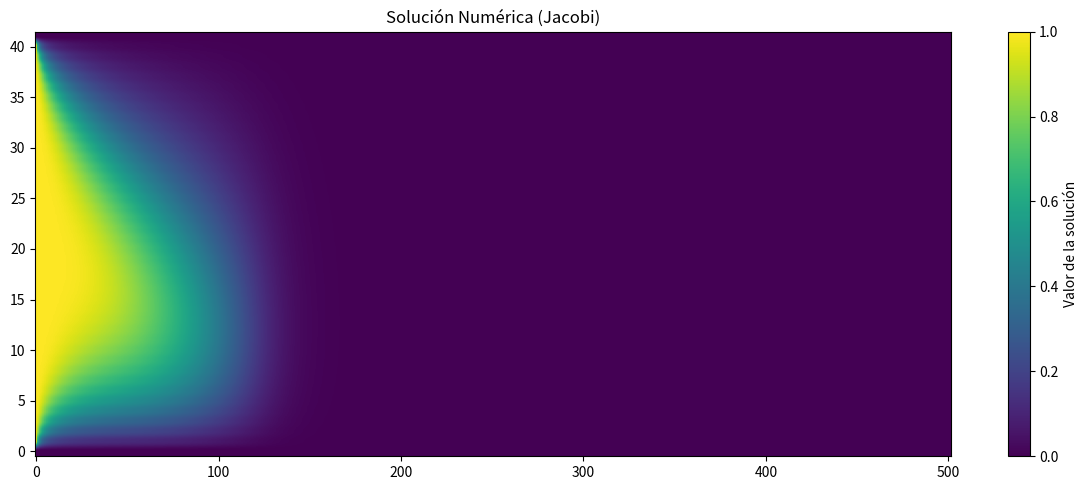
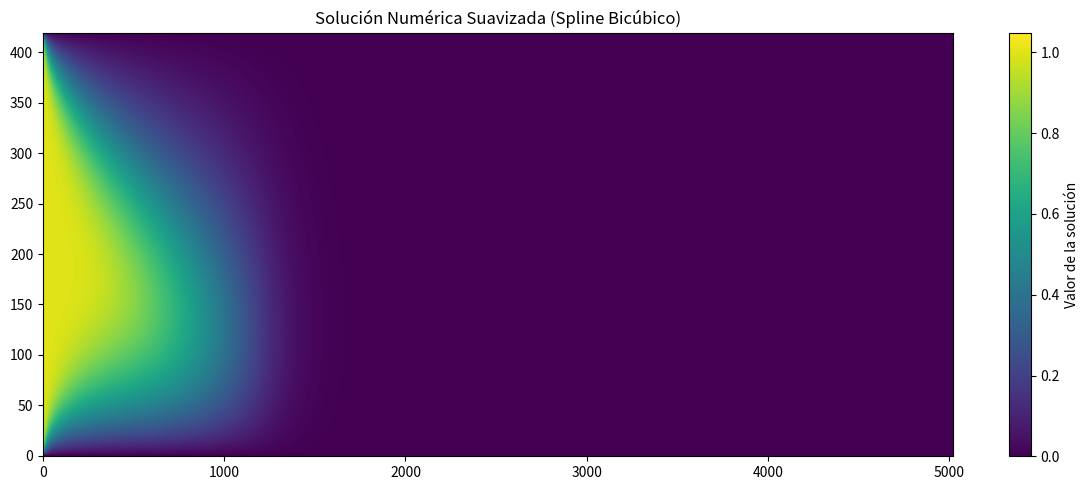

Recreate these plots in Python, in order.
import numpy as np
import matplotlib.pyplot as plt
from scipy.sparse import lil_matrix 
from scipy.interpolate import RectBivariateSpline
from time import time

class JacobiNonlinearSolver:
    def __init__(self, rows, cols, left_boundary, right_boundary, 
                 top_boundary, bottom_boundary):
        """
        Inicializa el solver para una malla rectangular N×M usando solo Jacobi
        
        Parámetros:
        rows, cols: Tamaño de la zona INTERIOR
        left/right/top/bottom_boundary: Valores en los bordes
        """
        self.rows = rows
        self.cols = cols
        self.boundary_values = {
            'left': left_boundary,
            'right': right_boundary,
            'top': top_boundary,
            'bottom': bottom_boundary
        }
        self.norms = []
        self.times = []
        
    def initialize_grid(self):
        """Inicializa la malla con valores lineales decrecientes de izquierda a derecha"""
        total_rows = self.rows + 2
        total_cols = self.cols + 2
        
        grid = np.zeros((total_rows, total_cols))
        
        # Aplicar condiciones de frontera
        grid[:, 0] = self.boundary_values['left']    # Borde izquierdo
        grid[:, -1] = self.boundary_values['right']  # Borde derecho
        grid[0, :] = self.boundary_values['top']     # Borde superior
        grid[-1, :] = self.boundary_values['bottom'] # Borde inferior
        
        # Valores interiores con decrecimiento lineal
        for j in range(1, 150):
            x_prop = (j-1) / (150 - 1)
            grid[1:-1, j] = self.boundary_values['left'] * (1 - x_prop) + \
                            self.boundary_values['right'] * x_prop
        
        return grid
    
    def F(self, X):
        """Sistema de ecuaciones no lineales"""
        X_matrix = X.reshape((self.rows, self.cols))
        F_values = np.zeros(self.rows * self.cols)
        b = self.boundary_values
        
        for i in range(self.rows):
            for j in range(self.cols):
                idx = i * self.cols + j
                
                # Vecinos (incluyendo bordes cuando corresponda)
                left = b['left'] if j == 0 else X_matrix[i, j-1]
                right = b['right'] if j == self.cols-1 else X_matrix[i, j+1]
                top = b['top'] if i == 0 else X_matrix[i-1, j]
                bottom = b['bottom'] if i == self.rows-1 else X_matrix[i+1, j]
                
                # Ecuación no lineal
                F_values[idx] = X_matrix[i,j] - 0.25 * (left + right + top + bottom - \
                               0.5 * X_matrix[i,j]*(right - left) - 0.05 * (top - bottom))
        
        return F_values
    
    def build_jacobian(self, X):
        """Construye el Jacobiano disperso de forma analítica"""
        X_matrix = X.reshape((self.rows, self.cols))
        J = lil_matrix((self.rows*self.cols, self.rows*self.cols))
        b = self.boundary_values
        
        for i in range(self.rows):
            for j in range(self.cols):
                idx = i * self.cols + j
                
                # Diagonal principal
                left_neighbor = b['left'] if j == 0 else X_matrix[i, j-1]
                right_neighbor = b['right'] if j == self.cols-1 else X_matrix[i, j+1]
                J[idx, idx] = 1 + 0.125*(right_neighbor - left_neighbor)
                
                # Vecinos internos
                if j > 0:
                    J[idx, idx-1] = -0.25 - 0.125*X_matrix[i,j]
                if j < self.cols-1:
                    J[idx, idx+1] = -0.25 + 0.125*X_matrix[i,j]
                if i > 0:
                    J[idx, idx-self.cols] = -0.25 + 0.0125
                if i < self.rows-1:
                    J[idx, idx+self.cols] = -0.25 - 0.0125
        
        return J.tocsr()
    
    def jacobi_linear_solver(self, A, b, x0=None, max_iter=1000, tol=1e-8):
        """
        Método de Jacobi para sistemas lineales Ax = b
        Optimizado para matrices dispersas
        """
        if x0 is None:
            x = np.zeros_like(b)
        else:
            x = x0.copy()
            
        # Pre-calcular componentes para eficiencia
        diag_A = A.diagonal()
        inv_diag = 1.0 / diag_A
        R = A.copy()
        R.setdiag(0)
        
        for k in range(max_iter):
            x_new = inv_diag * (b - R.dot(x))
            error = np.linalg.norm(x_new - x)
            if error < tol:
                break
            x = x_new
        
        return x
    
    def solve_nonlinear(self, tol=1e-6, max_newton_iter=500, max_jacobi_iter=1000):
        """
        Resuelve el sistema no lineal usando Newton-Raphson con Jacobi para los sistemas lineales
        
        Parámetros:
        tol: Tolerancia para convergencia
        max_newton_iter: Máximo de iteraciones de Newton
        max_jacobi_iter: Máximo de iteraciones de Jacobi por paso de Newton
        """
        X = self.initialize_grid()[1:-1, 1:-1].flatten()
        self.norms = []
        self.times = []
        
        for newton_iter in range(max_newton_iter):
            F_X = self.F(X)
            J_X = self.build_jacobian(X)
            
            start_time = time()
            delta_X = self.jacobi_linear_solver(J_X, -F_X, max_iter=max_jacobi_iter)
            solve_time = time() - start_time
            
            X += delta_X
            self.norms.append(np.linalg.norm(delta_X))
            self.times.append(solve_time)
            
            if self.norms[-1] < tol:
                print(f"Convergencia alcanzada en {newton_iter+1} iteraciones de Newton")
                print(f"Tiempo total de solución: {sum(self.times):.4f} segundos")
                break
        
        solution_grid = self.initialize_grid()
        solution_grid[1:-1, 1:-1] = X.reshape((self.rows, self.cols))
        return solution_grid
    
    def visualize_solution(self, solution):
        """Visualización de la solución con mismo formato que el suavizado"""
        plt.figure(figsize=(12, 5))  # Mismo tamaño que visualize_smoothed

        # Mapa de calor con imshow
        plt.imshow(solution, cmap='viridis', origin='lower', aspect='auto')
        plt.colorbar(label='Valor de la solución')  # Automática como en el suavizado
        plt.title("Solución Numérica (Jacobi)")

        plt.tight_layout()
        plt.show()

    
    def visualize_initial_grid(self):
        """Visualiza la malla inicial"""
        grid = self.initialize_grid()
        
        plt.figure(figsize=(8, 5))
        plt.imshow(grid, cmap='viridis', origin='lower')
        plt.colorbar(label='Valor inicial')
        plt.title("Malla Inicial")
        plt.show()
    
    def visualize_jacobian(self, solution):
        """Visualiza el mapa de calor de la matriz Jacobiana"""
        # Obtener la solución en formato de vector
        X = solution[1:-1, 1:-1].flatten()
        
        # Construir la matriz Jacobiana
        J = self.build_jacobian(X)
        
        # Convertir a matriz densa para visualización
        J_dense = J.toarray()
        
        # Crear la figura
        plt.figure(figsize=(12, 10))
        
        # Mapa de calor de la Jacobiana
        plt.imshow(J_dense, cmap='coolwarm', vmin=-1, vmax=1)
        plt.colorbar(label='Valor en Jacobiana')
        plt.title("Mapa de Calor de la Matriz Jacobiana")
        
        # Añadir líneas de separación para mejor legibilidad
        for i in range(1, self.rows):
            plt.axhline(i * self.cols - 0.5, color='black', linestyle='-', linewidth=0.5)
            plt.axvline(i * self.cols - 0.5, color='black', linestyle='-', linewidth=0.5)
        
        plt.show()

    def visualize_smoothed(self, solution):
        """Visualización 2D suavizada con splines bicúbicos"""
        plt.figure(figsize=(12, 5))
        
        # Crear spline bidimensional
        x = np.linspace(0, 1, solution.shape[1])
        y = np.linspace(0, 1, solution.shape[0])
        spline = RectBivariateSpline(y, x, solution)
        
        # Evaluar en malla más fina 
        x_fine = np.linspace(0, 1, 10*solution.shape[1])
        y_fine = np.linspace(0, 1, 10*solution.shape[0])
        Z_fine = spline(y_fine, x_fine)
        
        # Mapa de calor de la solución suavizada
        plt.imshow(Z_fine, cmap='viridis', origin='lower', aspect='auto')
        plt.colorbar(label='Valor de la solución')
        plt.title("Solución Numérica Suavizada (Spline Bicúbico)")
        
        plt.tight_layout()
        plt.show()

if __name__ == "__main__":
    # Configuración del problema
    solver = JacobiNonlinearSolver(
        rows=40,
        cols=500,
        left_boundary=1.0,
        right_boundary=0.0,
        top_boundary=0.0,
        bottom_boundary=0.0
    )
    
    # Visualizar malla inicial
    #solver.visualize_initial_grid()
    
    # Resolver el sistema no lineal
    solution = solver.solve_nonlinear(tol=1e-8, max_newton_iter=50, max_jacobi_iter=500)
    
    # Visualizar resultados
    solver.visualize_solution(solution)
    
    # Visualizar matriz jacobiana
    # solver.visualize_jacobian(solution)
    
    # Visualizar solución suavizada con splines
    solver.visualize_smoothed(solution)
    
    # Visualizar comparación de resultados
    # solver.visualize_comparison(solution)
